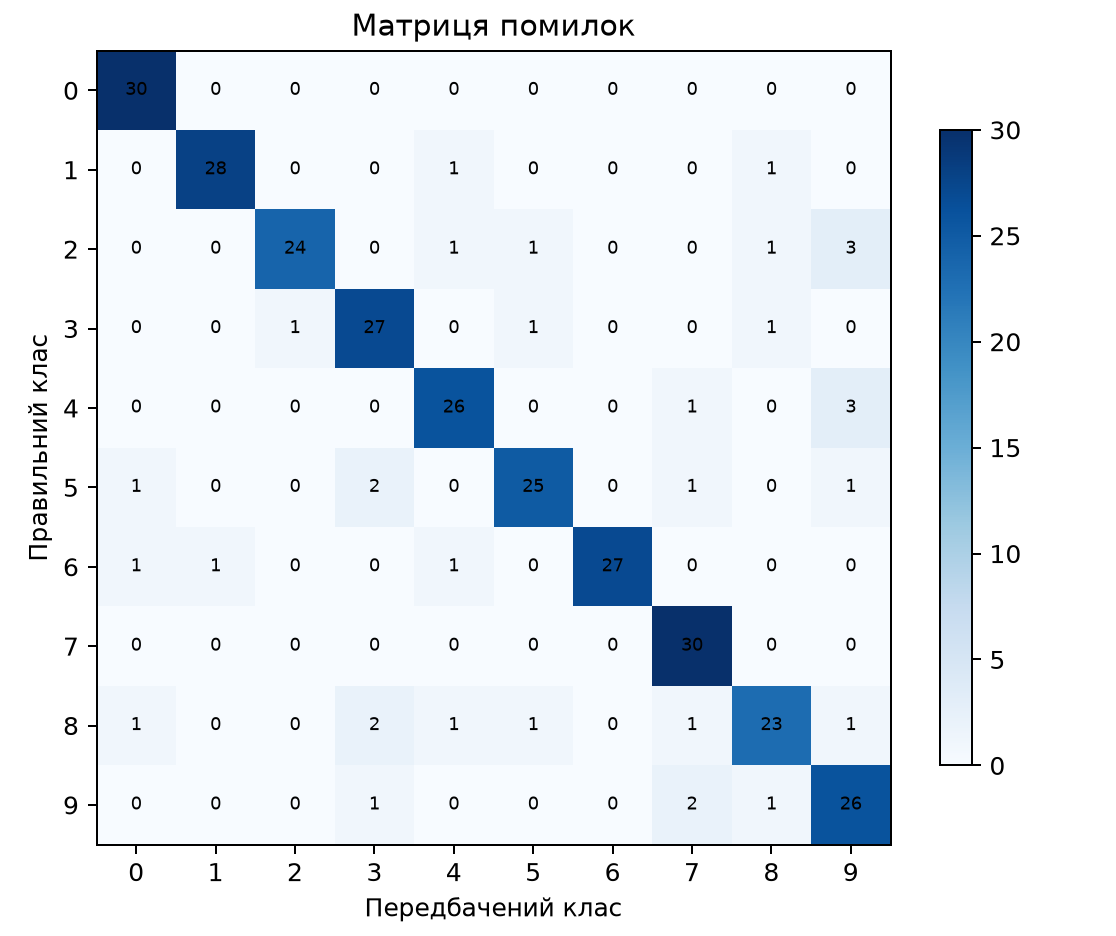

The file beside this chart, header and first rows:
30, 0, 0, 0, 0, 0, 0, 0, 0, 0
0, 28, 0, 0, 1, 0, 0, 0, 1, 0
0, 0, 24, 0, 1, 1, 0, 0, 1, 3
0, 0, 1, 27, 0, 1, 0, 0, 1, 0
0, 0, 0, 0, 26, 0, 0, 1, 0, 3
1, 0, 0, 2, 0, 25, 0, 1, 0, 1
1, 1, 0, 0, 1, 0, 27, 0, 0, 0
0, 0, 0, 0, 0, 0, 0, 30, 0, 0
1, 0, 0, 2, 1, 1, 0, 1, 23, 1
0, 0, 0, 1, 0, 0, 0, 2, 1, 26
